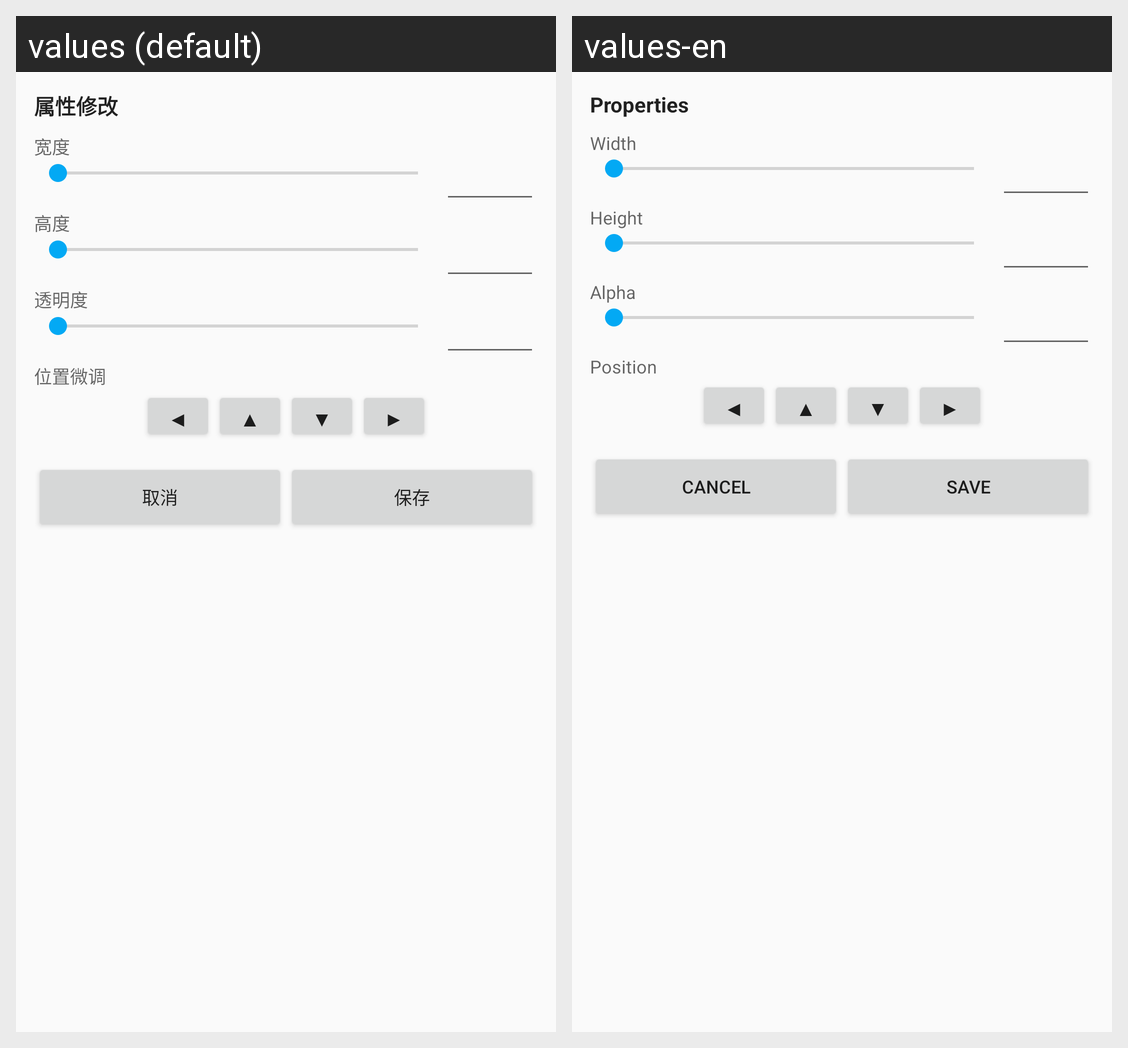

The Android screen above is rendered under two locales of the same app. Produce the string resources it draws, with the default and per-locale values.
Android screen res/layout/panel_modify.xml rendered under 2 locales, left to right: values (default), values-en. Device: Nexus 5 (rendered at 1080×1920; each locale shown at half size, 540×960, under a caption strip naming it); theme AppTheme.
Strings drawn on this screen, with the default value and each locale's value (text and hints the layout hard-codes, and strings that could not be matched under every locale, appear in the picture but are not listed):

modify_title
  values: 属性修改
  values-en: Properties

modify_width
  values: 宽度
  values-en: Width

modify_height
  values: 高度
  values-en: Height

modify_alpha
  values: 透明度
  values-en: Alpha

modify_position
  values: 位置微调
  values-en: Position

modify_cancel
  values: 取消
  values-en: Cancel

modify_save
  values: 保存
  values-en: Save
